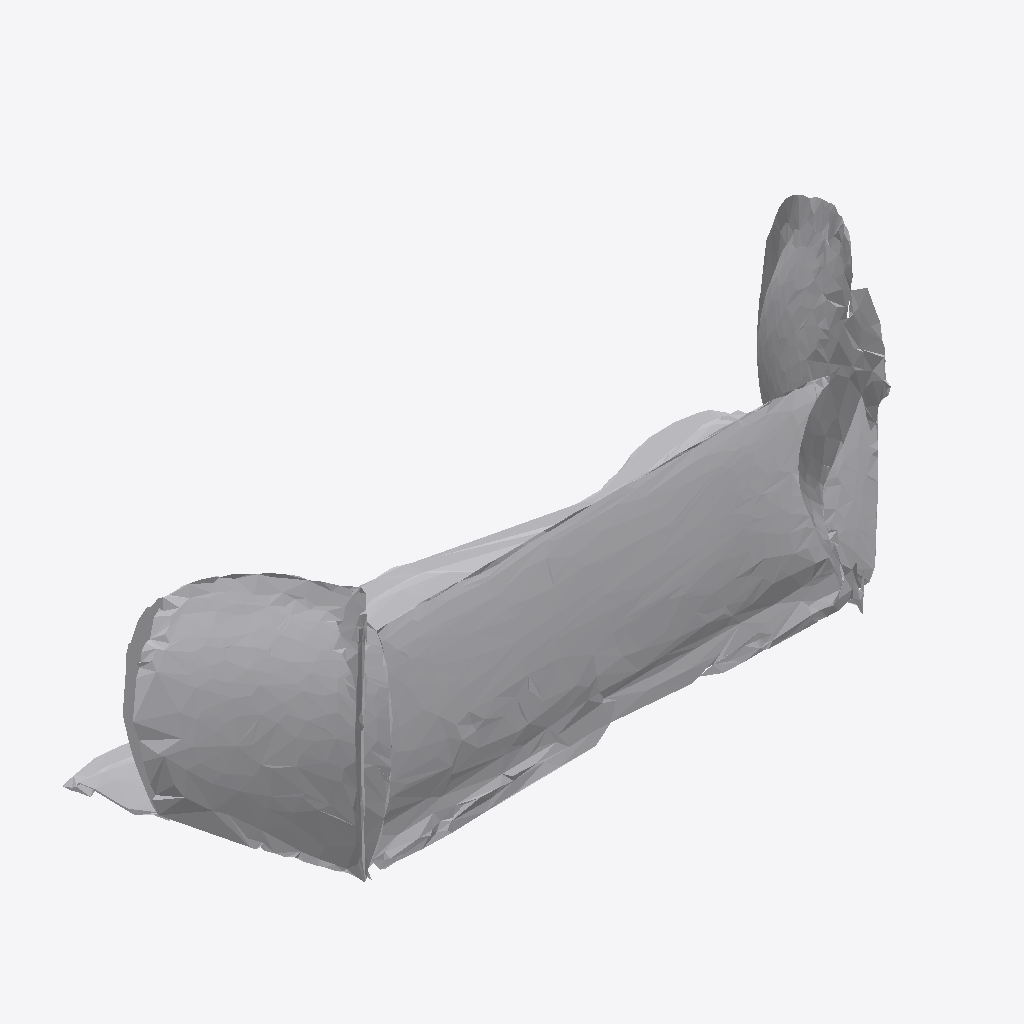
Isometric view of an IFC building model (IFC-SPF (STEP), schema IFC4, length unit metre), seen from the south-west, elements coloured by IFC class: 1 other element (light grey).
Extent 1.9 m × 0.8 m × 0.8 m (x, y, z). Storeys (1): Ground Floor at 0.00 m. Elements (1): 1 IfcFurniture.

HEADER;
FILE_DESCRIPTION(('ViewDefinition [CoordinationView]'),'2;1');
FILE_NAME('','2026-07-12T13:44:13',(''),(''),'IfcOpenShell 0.8.0','IfcOpenShell 0.8.0','');
FILE_SCHEMA(('IFC4'));
ENDSEC;
DATA;
#17=IFCPROJECT('2fqtsfc6D4KwMIuiYFx$Cy',#5,'Office Project',$,$,$,$,(#15),#10);
#20=IFCSITE('111CprOMbCPB9IDxh5U$OV',#5,'Site',$,$,#19,$,$,.ELEMENT.,$,$,$,$,$);
#22=IFCBUILDING('3bpjFx7rb9J9MwVxZCcaHC',#5,'Building',$,$,#21,$,$,.ELEMENT.,$,$,$);
#24=IFCBUILDINGSTOREY('0JAbuOeOrFKOHWzJ3EnxkD',#5,'Ground Floor',$,$,#23,$,$,.ELEMENT.,0.0);
#35=IFCFURNITURE('0gAxOVdbT3jvUh1VcgJKkw',#5,'list07_sofa',$,$,#34,#31,$,$);
ENDSEC;
